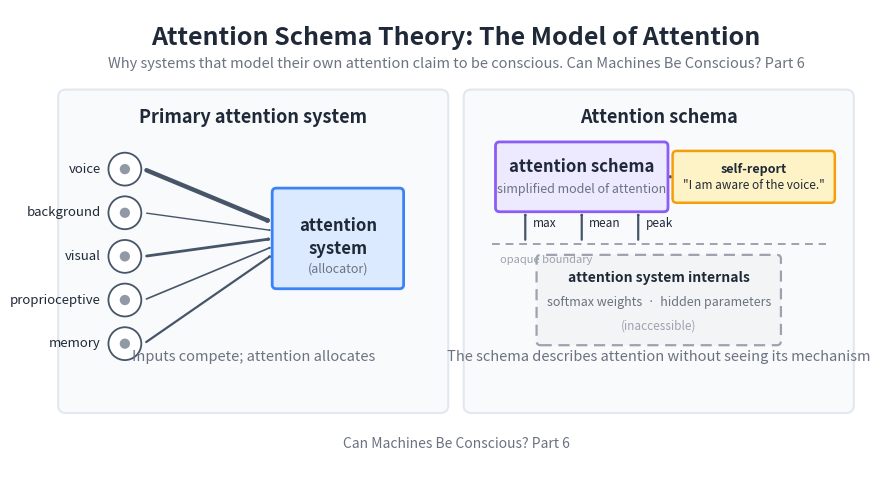

Reproduce this figure in Python.
import matplotlib.pyplot as plt
from matplotlib.patches import FancyBboxPatch, FancyArrowPatch, Circle, Rectangle
import numpy as np

# Figure setup: 1600x900 at 150 DPI
fig, ax = plt.subplots(figsize=(1600/150, 900/150), dpi=150)
ax.set_xlim(0, 16)
ax.set_ylim(0, 9)
ax.set_aspect('equal')
ax.axis('off')
fig.patch.set_facecolor('white')
ax.set_facecolor('white')

# --- Color palette ---
blue_border = '#3b82f6'
blue_fill = '#dbeafe'
purple_border = '#8b5cf6'
purple_fill = '#ede9fe'
amber_border = '#F59E0B'
amber_fill = '#FEF3C7'
grey_border = '#9CA3AF'
grey_fill = '#F3F4F6'
arrow_grey = '#475569'
dark_text = '#1F2937'
subtle_text = '#6B7280'
panel_bg_color = '#F8FAFC'
panel_edge = '#E2E8F0'

# --- Title & subtitle ---
ax.text(8, 8.45, 'Attention Schema Theory: The Model of Attention',
        ha='center', va='center', fontsize=18, fontweight='bold',
        color=dark_text, fontfamily='sans-serif')
ax.text(8, 7.95,
        'Why systems that model their own attention claim to be conscious. '
        'Can Machines Be Conscious? Part 6',
        ha='center', va='center', fontsize=10.5, color=subtle_text,
        fontfamily='sans-serif', style='italic')

# --- Panel geometry ---
panel_y = 1.3
panel_h = 6.0

left_panel_x = 0.4
left_panel_w = 7.3

right_panel_x = 8.3
right_panel_w = 7.3

# ============================================================
# LEFT PANEL: Primary attention system
# ============================================================
left_panel = FancyBboxPatch((left_panel_x, panel_y), left_panel_w, panel_h,
                             boxstyle="round,pad=0.15",
                             facecolor=panel_bg_color, edgecolor=panel_edge,
                             linewidth=1.5, zorder=2)
ax.add_patch(left_panel)

# Left panel header
ax.text(left_panel_x + left_panel_w/2, panel_y + panel_h - 0.4,
        'Primary attention system',
        ha='center', va='center', fontsize=13, fontweight='bold',
        color=dark_text, fontfamily='sans-serif', zorder=5)

# Input circles on the left side
inputs = [
    ('voice',          0.0),
    ('background',     1.0),
    ('visual',         2.0),
    ('proprioceptive', 3.0),
    ('memory',         4.0),
]

input_cx = left_panel_x + 1.15
input_top_y = panel_y + panel_h - 1.4
input_spacing = 0.85
input_radius = 0.32

# Allocator block (blue rounded rectangle)
alloc_w = 2.4
alloc_h = 1.8
alloc_x = left_panel_x + left_panel_w - alloc_w - 0.8
alloc_y = panel_y + 2.35
alloc_cx = alloc_x + alloc_w/2
alloc_cy = alloc_y + alloc_h/2

allocator = FancyBboxPatch((alloc_x, alloc_y), alloc_w, alloc_h,
                           boxstyle="round,pad=0.08",
                           facecolor=blue_fill, edgecolor=blue_border,
                           linewidth=2.0, zorder=4)
ax.add_patch(allocator)
ax.text(alloc_cx, alloc_cy + 0.25, 'attention',
        ha='center', va='center', fontsize=12, fontweight='bold',
        color=dark_text, fontfamily='sans-serif', zorder=6)
ax.text(alloc_cx, alloc_cy - 0.2, 'system',
        ha='center', va='center', fontsize=12, fontweight='bold',
        color=dark_text, fontfamily='sans-serif', zorder=6)
ax.text(alloc_cx, alloc_cy - 0.6, '(allocator)',
        ha='center', va='center', fontsize=9, style='italic',
        color=subtle_text, fontfamily='sans-serif', zorder=6)

# Draw inputs and weighted arrows
arrow_weights = [3.2, 1.0, 2.0, 1.2, 1.6]  # voice is thickest (being attended to)
for (label, i), w in zip(inputs, arrow_weights):
    cy = input_top_y - i * input_spacing
    # input circle
    ax.add_patch(Circle((input_cx, cy), input_radius,
                        facecolor='white', edgecolor=arrow_grey,
                        linewidth=1.3, zorder=4))
    ax.add_patch(Circle((input_cx, cy), 0.10,
                        facecolor=arrow_grey, edgecolor='none',
                        alpha=0.6, zorder=5))
    # label to the left
    ax.text(input_cx - input_radius - 0.15, cy, label,
            ha='right', va='center', fontsize=9.5,
            color=dark_text, fontfamily='sans-serif', zorder=5)
    # weighted arrow toward allocator
    arr = FancyArrowPatch(
        (input_cx + input_radius + 0.05, cy),
        (alloc_x - 0.05, alloc_cy + (input_top_y - (input_top_y - i*input_spacing)) * 0.0
         + (2 - i) * 0.15),
        arrowstyle='->,head_width=0.25,head_length=0.35',
        color=arrow_grey, lw=w, zorder=3,
        mutation_scale=1.0,
    )
    ax.add_patch(arr)

# Caption
ax.text(left_panel_x + left_panel_w/2, panel_y + 0.95,
        'Inputs compete; attention allocates',
        ha='center', va='center', fontsize=10.5, style='italic',
        color=subtle_text, fontfamily='sans-serif', zorder=6)

# ============================================================
# RIGHT PANEL: Attention schema
# ============================================================
right_panel = FancyBboxPatch((right_panel_x, panel_y), right_panel_w, panel_h,
                              boxstyle="round,pad=0.15",
                              facecolor=panel_bg_color, edgecolor=panel_edge,
                              linewidth=1.5, zorder=2)
ax.add_patch(right_panel)

# Right panel header
ax.text(right_panel_x + right_panel_w/2, panel_y + panel_h - 0.4,
        'Attention schema',
        ha='center', va='center', fontsize=13, fontweight='bold',
        color=dark_text, fontfamily='sans-serif', zorder=5)

# --- Bottom: primary attention system internals (grey / hidden) ---
internals_w = 4.6
internals_h = 1.6
internals_x = right_panel_x + (right_panel_w - internals_w) / 2
internals_y = panel_y + 1.25

internals = FancyBboxPatch((internals_x, internals_y), internals_w, internals_h,
                           boxstyle="round,pad=0.08",
                           facecolor=grey_fill, edgecolor=grey_border,
                           linewidth=1.6, linestyle=(0, (5, 3)),
                           zorder=4)
ax.add_patch(internals)
ax.text(internals_x + internals_w/2, internals_y + internals_h - 0.38,
        'attention system internals',
        ha='center', va='center', fontsize=10, fontweight='bold',
        color=dark_text, fontfamily='sans-serif', zorder=6)
ax.text(internals_x + internals_w/2, internals_y + internals_h/2 - 0.05,
        'softmax weights  ·  hidden parameters',
        ha='center', va='center', fontsize=9,
        color=subtle_text, fontfamily='sans-serif', zorder=6)
ax.text(internals_x + internals_w/2, internals_y + 0.3,
        '(inaccessible)',
        ha='center', va='center', fontsize=8.5, style='italic',
        color=grey_border, fontfamily='sans-serif', zorder=6)

# --- Dashed barrier line between internals and schema ---
barrier_y = internals_y + internals_h + 0.3
ax.plot([right_panel_x + 0.4, right_panel_x + right_panel_w - 0.4],
        [barrier_y, barrier_y],
        color=grey_border, linewidth=1.4, linestyle=(0, (4, 3)),
        zorder=4)
ax.text(right_panel_x + 0.55, barrier_y - 0.22,
        'opaque boundary',
        ha='left', va='top', fontsize=8, style='italic',
        color=grey_border, fontfamily='sans-serif', zorder=5)

# --- Summary statistic arrows crossing the barrier up to the schema ---
schema_w = 3.2
schema_h = 1.2
schema_x = right_panel_x + 0.55
schema_y = barrier_y + 0.7
schema_cx = schema_x + schema_w/2
schema_cy = schema_y + schema_h/2

# summary inputs: small labels emerging from internals up to the schema
summary_labels = ['max', 'mean', 'peak']
sx_positions = np.linspace(schema_x + 0.5,
                           schema_x + schema_w - 0.5,
                           len(summary_labels))
for sx, lab in zip(sx_positions, summary_labels):
    # short arrow from barrier line up into the schema
    arr = FancyArrowPatch(
        (sx, barrier_y + 0.02),
        (sx, schema_y - 0.05),
        arrowstyle='->,head_width=0.22,head_length=0.3',
        color=arrow_grey, lw=1.6, zorder=3,
    )
    ax.add_patch(arr)
    # label alongside arrow
    ax.text(sx + 0.14, (barrier_y + schema_y) / 2 + 0.05, lab,
            ha='left', va='center', fontsize=8.5, style='italic',
            color=dark_text, fontfamily='sans-serif', zorder=5)

# --- Attention schema box (purple) ---
schema = FancyBboxPatch((schema_x, schema_y), schema_w, schema_h,
                        boxstyle="round,pad=0.08",
                        facecolor=purple_fill, edgecolor=purple_border,
                        linewidth=2.0, zorder=5)
ax.add_patch(schema)
ax.text(schema_cx, schema_cy + 0.2, 'attention schema',
        ha='center', va='center', fontsize=12, fontweight='bold',
        color=dark_text, fontfamily='sans-serif', zorder=6)
ax.text(schema_cx, schema_cy - 0.25,
        'simplified model of attention',
        ha='center', va='center', fontsize=9, style='italic',
        color=subtle_text, fontfamily='sans-serif', zorder=6)

# --- Self-report bubble (amber) ---
report_w = 3.0
report_h = 0.85
report_x = schema_x + schema_w + 0.25
report_y = schema_y + (schema_h - report_h) / 2

report = FancyBboxPatch((report_x, report_y), report_w, report_h,
                        boxstyle="round,pad=0.08",
                        facecolor=amber_fill, edgecolor=amber_border,
                        linewidth=1.8, zorder=5)
ax.add_patch(report)
ax.text(report_x + report_w/2, report_y + report_h/2 + 0.14,
        'self-report',
        ha='center', va='center', fontsize=9, fontweight='bold',
        color=dark_text, fontfamily='sans-serif', zorder=6)
ax.text(report_x + report_w/2, report_y + report_h/2 - 0.16,
        '"I am aware of the voice."',
        ha='center', va='center', fontsize=8.5, style='italic',
        color=dark_text, fontfamily='sans-serif', zorder=6)

# Arrow from schema to self-report
arr_out = FancyArrowPatch(
    (schema_x + schema_w + 0.02, schema_cy),
    (report_x - 0.02, report_y + report_h/2),
    arrowstyle='->,head_width=0.25,head_length=0.32',
    color=arrow_grey, lw=1.8, zorder=4,
)
ax.add_patch(arr_out)

# Caption
ax.text(right_panel_x + right_panel_w/2, panel_y + 0.95,
        'The schema describes attention without seeing its mechanism',
        ha='center', va='center', fontsize=10.5, style='italic',
        color=subtle_text, fontfamily='sans-serif', zorder=6)

# --- Footer ---
ax.text(8, 0.55, 'Can Machines Be Conscious? Part 6',
        ha='center', va='center', fontsize=10,
        color=subtle_text, fontfamily='sans-serif', style='italic',
        zorder=5)

# --- Save ---
output_path = r'D:\Projects\Medium\AI Consciousness\06-attention-schema\header_ast.png'
plt.savefig(output_path, dpi=150, facecolor='white', edgecolor='none')
plt.close()
print(f"Saved to: {output_path}")
